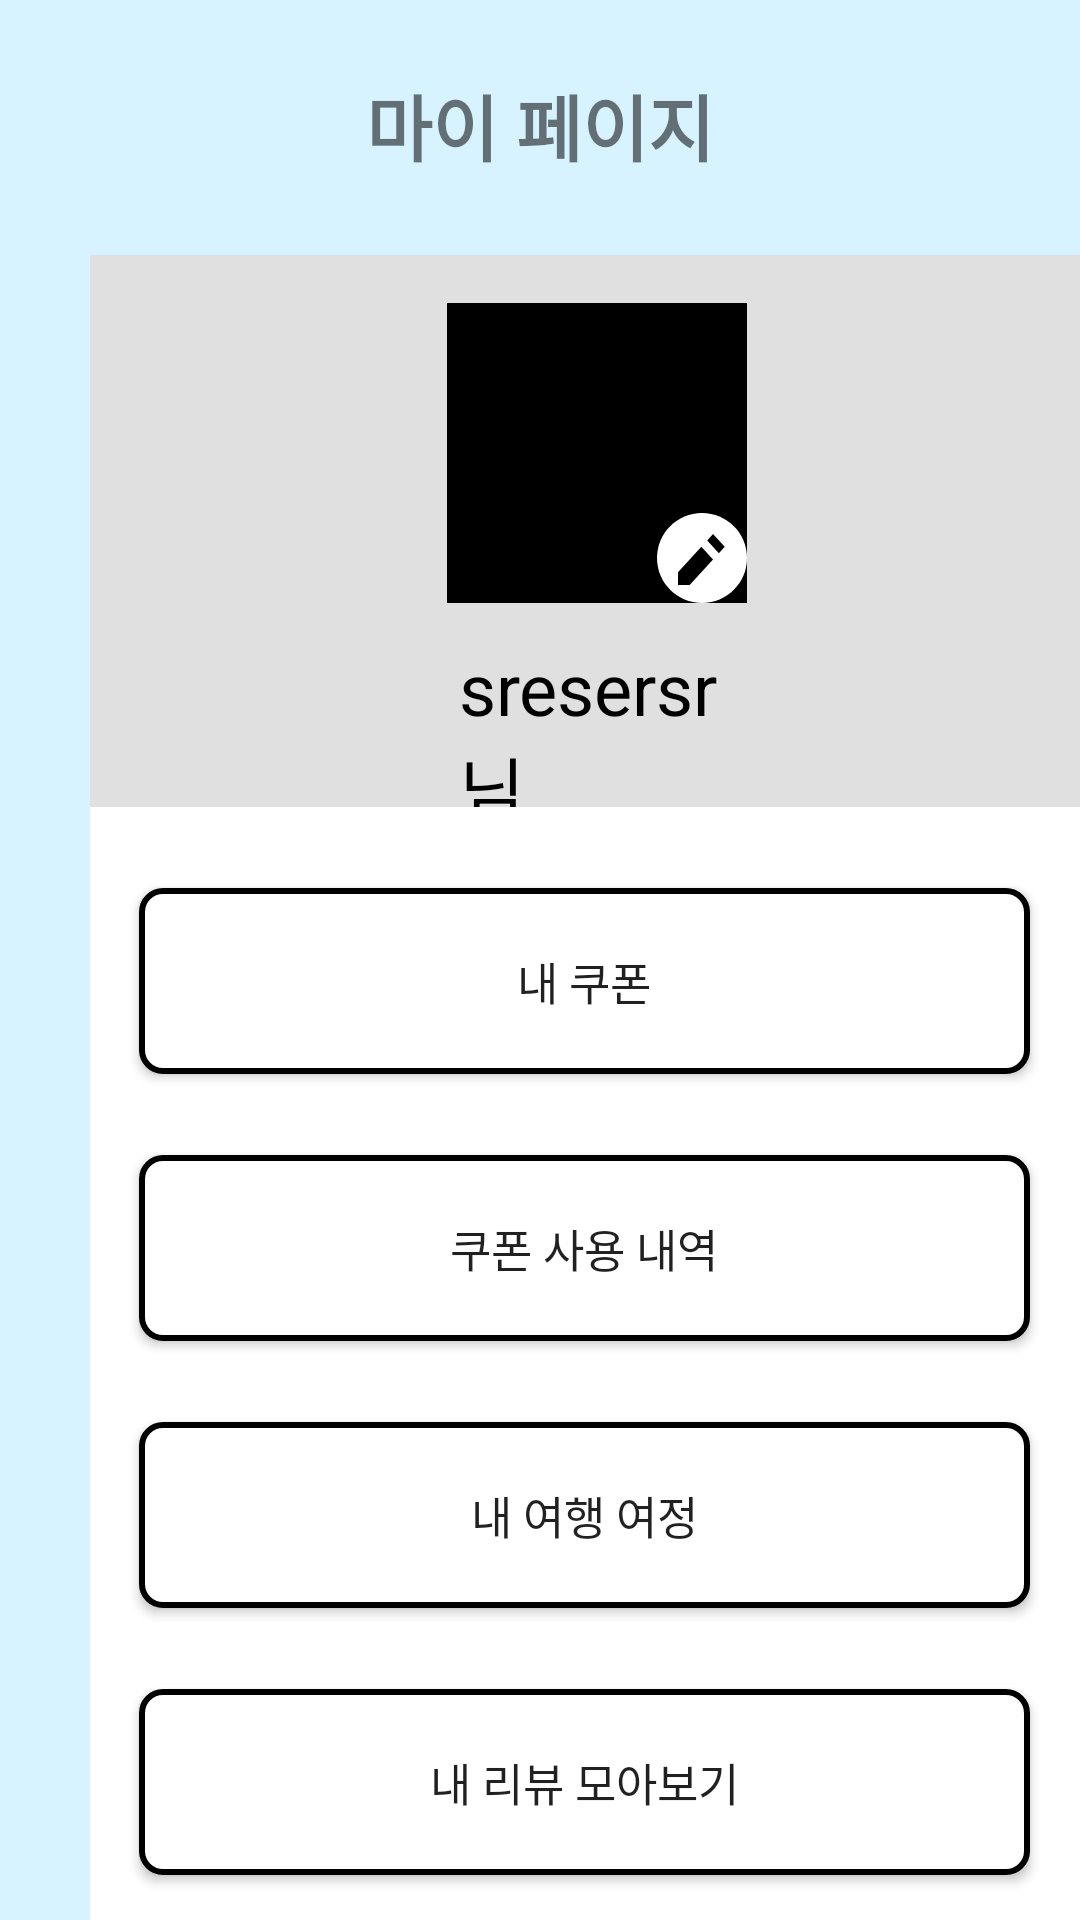

Produce the Android XML layout that renders to this screen, including the resource entries it uses.
<!-- AndroidManifest.xml: application theme Theme.BusanNollerwar -->
<!-- res/layout/fragment_profile.xml -->
<?xml version="1.0" encoding="utf-8"?>
<layout xmlns:android="http://schemas.android.com/apk/res/android"
    xmlns:tools="http://schemas.android.com/tools"
    xmlns:app="http://schemas.android.com/apk/res-auto">

    <data>
        <variable
            name="viewModel"
            type="com.pknu.busannollerwar.presentation.profile.ProfileViewModel" />
    </data>

    <androidx.constraintlayout.widget.ConstraintLayout
        android:layout_width="match_parent"
        android:layout_height="match_parent"
        tools:context=".presentation.profile.ProfileFragment"
        android:background="@color/language_selection_background">

        <TextView
            android:id="@+id/my_page_tv"
            android:layout_width="wrap_content"
            android:layout_height="wrap_content"
            android:text="@string/profile"
            android:textSize="24sp"
            android:textStyle="bold"
            android:layout_marginTop="24dp"
            app:layout_constraintTop_toTopOf="parent"
            app:layout_constraintStart_toStartOf="parent"
            app:layout_constraintEnd_toEndOf="parent"/>
        
        <LinearLayout
            android:id="@+id/profile_layout"
            android:layout_width="match_parent"
            android:layout_height="184dp"
            android:layout_marginStart="30dp"
            android:layout_marginTop="26dp"
            android:orientation="vertical"
            android:gravity="center"
            app:layout_constraintTop_toBottomOf="@id/my_page_tv"
            app:layout_constraintStart_toStartOf="parent"
            android:background="#E0E0E0">
            
            <FrameLayout
                android:id="@+id/user_profile_frameLayout"
                android:layout_width="wrap_content"
                android:layout_height="wrap_content">

            <ImageView
                android:id="@+id/user_profile_icon"
                android:layout_width="100dp"
                android:layout_height="100dp"
                android:layout_marginTop="16dp"
                android:layout_marginStart="119dp"
                android:layout_marginEnd="111dp"
                android:background="@color/black"
                />


            <ImageView
                android:id="@+id/user_icon_modify"
                android:layout_width="wrap_content"
                android:layout_height="wrap_content"
                android:layout_marginTop="16dp"
                android:layout_marginStart="119dp"
                android:layout_marginEnd="111dp"
                android:layout_gravity="bottom|end"
                android:src="@drawable/modify_icon"
                />

            </FrameLayout>

            <TextView
                android:layout_width="wrap_content"
                android:layout_height="wrap_content"
                android:layout_marginTop="12dp"
                android:layout_marginStart="119dp"
                android:layout_marginEnd="111dp"
                android:textSize="24sp"
                android:textColor="@color/black"
                android:text="sresersr님"
                />
        </LinearLayout>

        <LinearLayout
            android:layout_width="0dp"
            android:layout_height="0dp"
            android:orientation="vertical"
            app:layout_constraintStart_toStartOf="@id/profile_layout"
            app:layout_constraintEnd_toEndOf="parent"
            app:layout_constraintTop_toBottomOf="@id/profile_layout"
            app:layout_constraintBottom_toBottomOf="parent"
            android:background="@color/white">

            <Button
                android:id="@+id/my_coupon_btn"
                android:layout_width="297dp"
                android:layout_height="62dp"
                android:text="@string/my_coupon"
                android:textSize="15sp"
                android:layout_gravity="center"
                android:layout_marginTop="27dp"
                android:background="@drawable/my_page_button"/>

            <Button
                android:id="@+id/my_coupon_usage_history_btn"
                android:layout_width="297dp"
                android:layout_height="62dp"
                android:text="@string/my_coupon_usage_history"
                android:textSize="15sp"
                android:layout_gravity="center"
                android:layout_marginTop="27dp"
                android:background="@drawable/my_page_button"/>

            <Button
                android:id="@+id/my_travel_btn"
                android:layout_width="297dp"
                android:layout_height="62dp"
                android:text="@string/my_travel_history"
                android:textSize="15sp"
                android:layout_gravity="center"
                android:layout_marginTop="27dp"
                android:background="@drawable/my_page_button"/>


            <Button
                android:id="@+id/my_reiview_btn"
                android:layout_width="297dp"
                android:layout_height="62dp"
                android:text="@string/my_review"
                android:textSize="15sp"
                android:layout_gravity="center"
                android:layout_marginTop="27dp"
                android:background="@drawable/my_page_button"/>
        </LinearLayout>
    </androidx.constraintlayout.widget.ConstraintLayout>
</layout>
<!-- resources referenced by this layout -->
<resources>
  <color name="black">#FF000000</color>
  <color name="language_selection_background">#D6F3FF</color>
  <color name="white">#FFFFFFFF</color>
  <!-- drawable modify_icon (drawable) -->
  <vector xmlns:android="http://schemas.android.com/apk/res/android"
      android:width="30dp"
      android:height="30dp"
      android:viewportWidth="30"
      android:viewportHeight="30">
    <path
        android:pathData="M30,15C30,23.284 23.284,30 15,30C6.716,30 0,23.284 0,15C0,6.716 6.716,0 15,0C23.284,0 30,6.716 30,15Z"
        android:fillColor="#ffffff"/>
    <path
        android:pathData="M18.678,7L16.732,9.125L20.625,13.375L22.571,11.25L18.678,7ZM14.786,11.25L7,19.75V24H10.893L18.678,15.5L14.786,11.25Z"
        android:fillColor="#000000"/>
  </vector>
  <!-- drawable my_page_button (drawable) -->
  <?xml version="1.0" encoding="utf-8"?>
  <shape xmlns:android="http://schemas.android.com/apk/res/android">
      <solid android:color="@color/white"/> 
      <corners android:radius="7dp"/> 
      <stroke
          android:width="2dp"
          android:color="@color/black"/>
  </shape>
  <string name="my_coupon">내 쿠폰</string>
  <string name="my_coupon_usage_history">쿠폰 사용 내역</string>
  <string name="my_review">내 리뷰 모아보기</string>
  <string name="my_travel_history">내 여행 여정</string>
  <string name="profile">마이 페이지</string>
  <style name="Theme.BusanNollerwar" parent="Base.Theme.BusanNollerwar" />
  <style name="Base.Theme.BusanNollerwar" parent="Theme.AppCompat.Light.NoActionBar">
          <item name="android:windowIsTranslucent">true</item>
      </style>
</resources>
